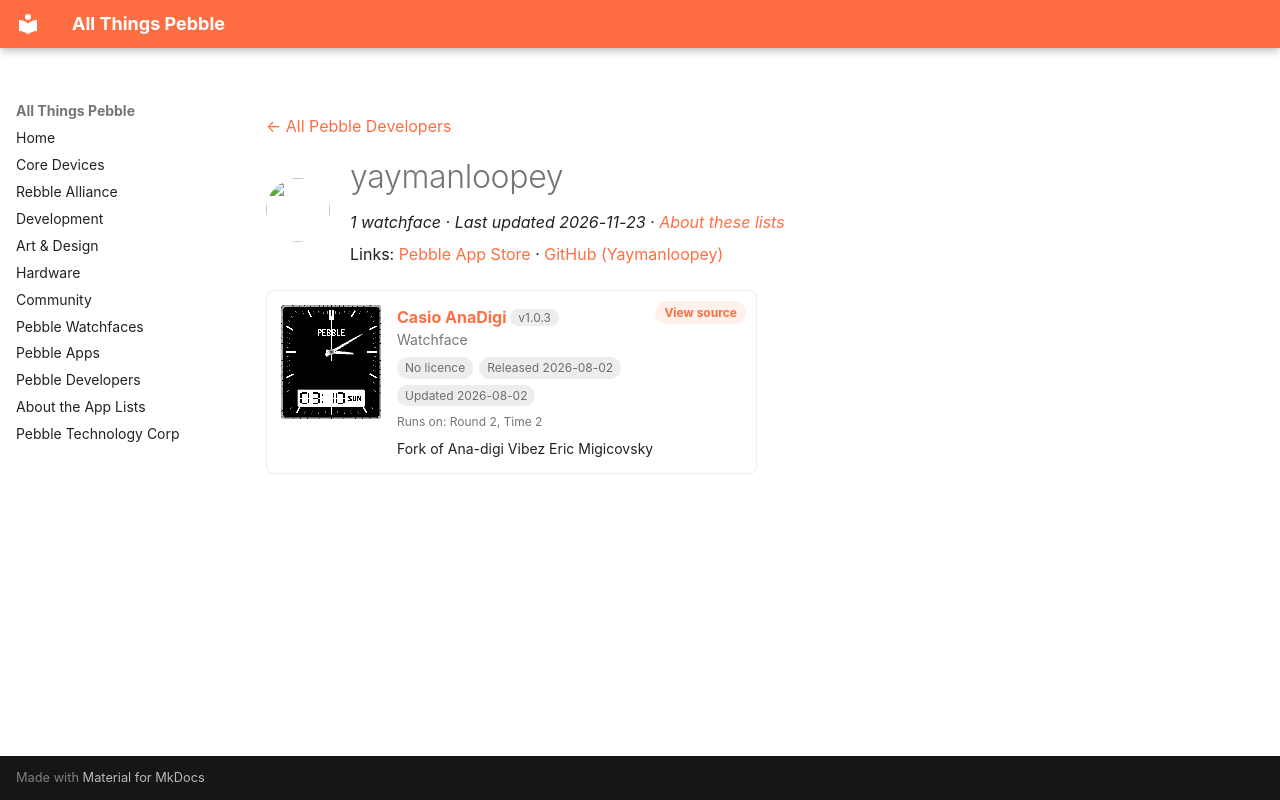

repository: saltedlolly/all-things-pebble · page: developers/yaymanloopey.html · generator: mkdocs

---
title: "yaymanloopey"
hide:
  - toc
---

<!-- Generated by scripts/update_app_directory.py: do not edit by hand -->
[← All Pebble Developers](../developers.md)

<div class="dev-header" markdown>
<img class="dev-avatar" src="https://github.com/Yaymanloopey.png?size=128" alt="" width="64" height="64" loading="lazy" onerror="this.remove()">
<div class="dev-intro" markdown>

# yaymanloopey

*1 watchface · Last updated 2026-11-23 · [About these lists](../about-app-lists.md)*

Links: [Pebble App Store](https://apps.repebble.com/apps/dev/yaymanloopey_3e373b0ea1325cb0cdbf2d35) · [GitHub (Yaymanloopey)](https://github.com/Yaymanloopey)

</div>
</div>

<div class="app-grid dev-apps" data-search-exclude>
<div class="app-card" data-type="watchface" data-title="casio anadigi" data-released="2026-08-02" data-updated="2026-08-02">
<a class="app-shot" href="https://apps.repebble.com/2d6f5087c71341d9902ed6cc" data-search-exclude><img src="../images/apps/2d6f5087c71341d9902ed6cc.png" alt="Casio AnaDigi" loading="lazy"></a>
<div class="app-info">
<h2 class="app-name" id="app-2d6f5087c71341d9902ed6cc"><a href="https://apps.repebble.com/2d6f5087c71341d9902ed6cc">Casio AnaDigi</a> <span class="app-version" title="Latest version" data-search-exclude>v1.0.3</span></h2>
<a class="app-source" href="https://github.com/Yaymanloopey/pebble-ana-digi-face" title="Source code" data-search-exclude>View source</a>
<div class="app-dev">Watchface</div>
<div class="app-tags" data-search-exclude><span class="app-licence app-licence--none" title="Licence">No licence</span> <span title="First published in the app store">Released 2026-08-02</span> <span title="Latest release in the app store">Updated 2026-08-02</span></div>
<div class="app-watches" title="Supported watches" data-search-exclude>Runs on: Round 2, Time 2</div>
<p class="app-desc">Fork of Ana-digi Vibez Eric Migicovsky</p>
</div>
</div>
</div>
